Photos from the image-classification dataset "datasets" in the GitHub repository chinmoy12c/spsVision. Its 3 classes are: paper, scissor, stone.

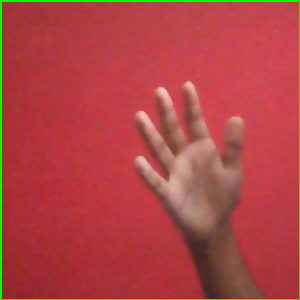
Label: paper

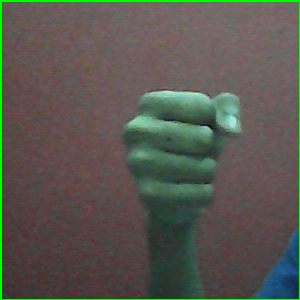
Label: stone

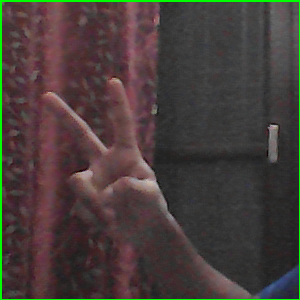
Label: scissor

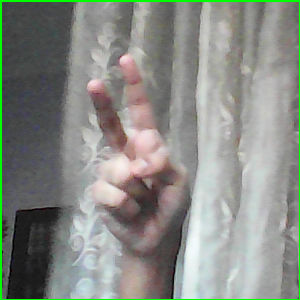
Label: scissor

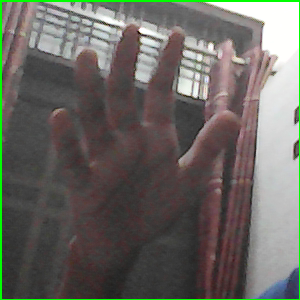
Label: paper

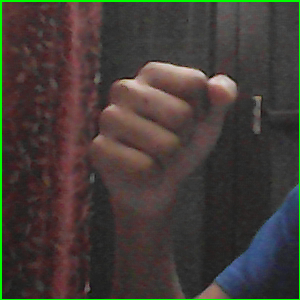
Label: stone
